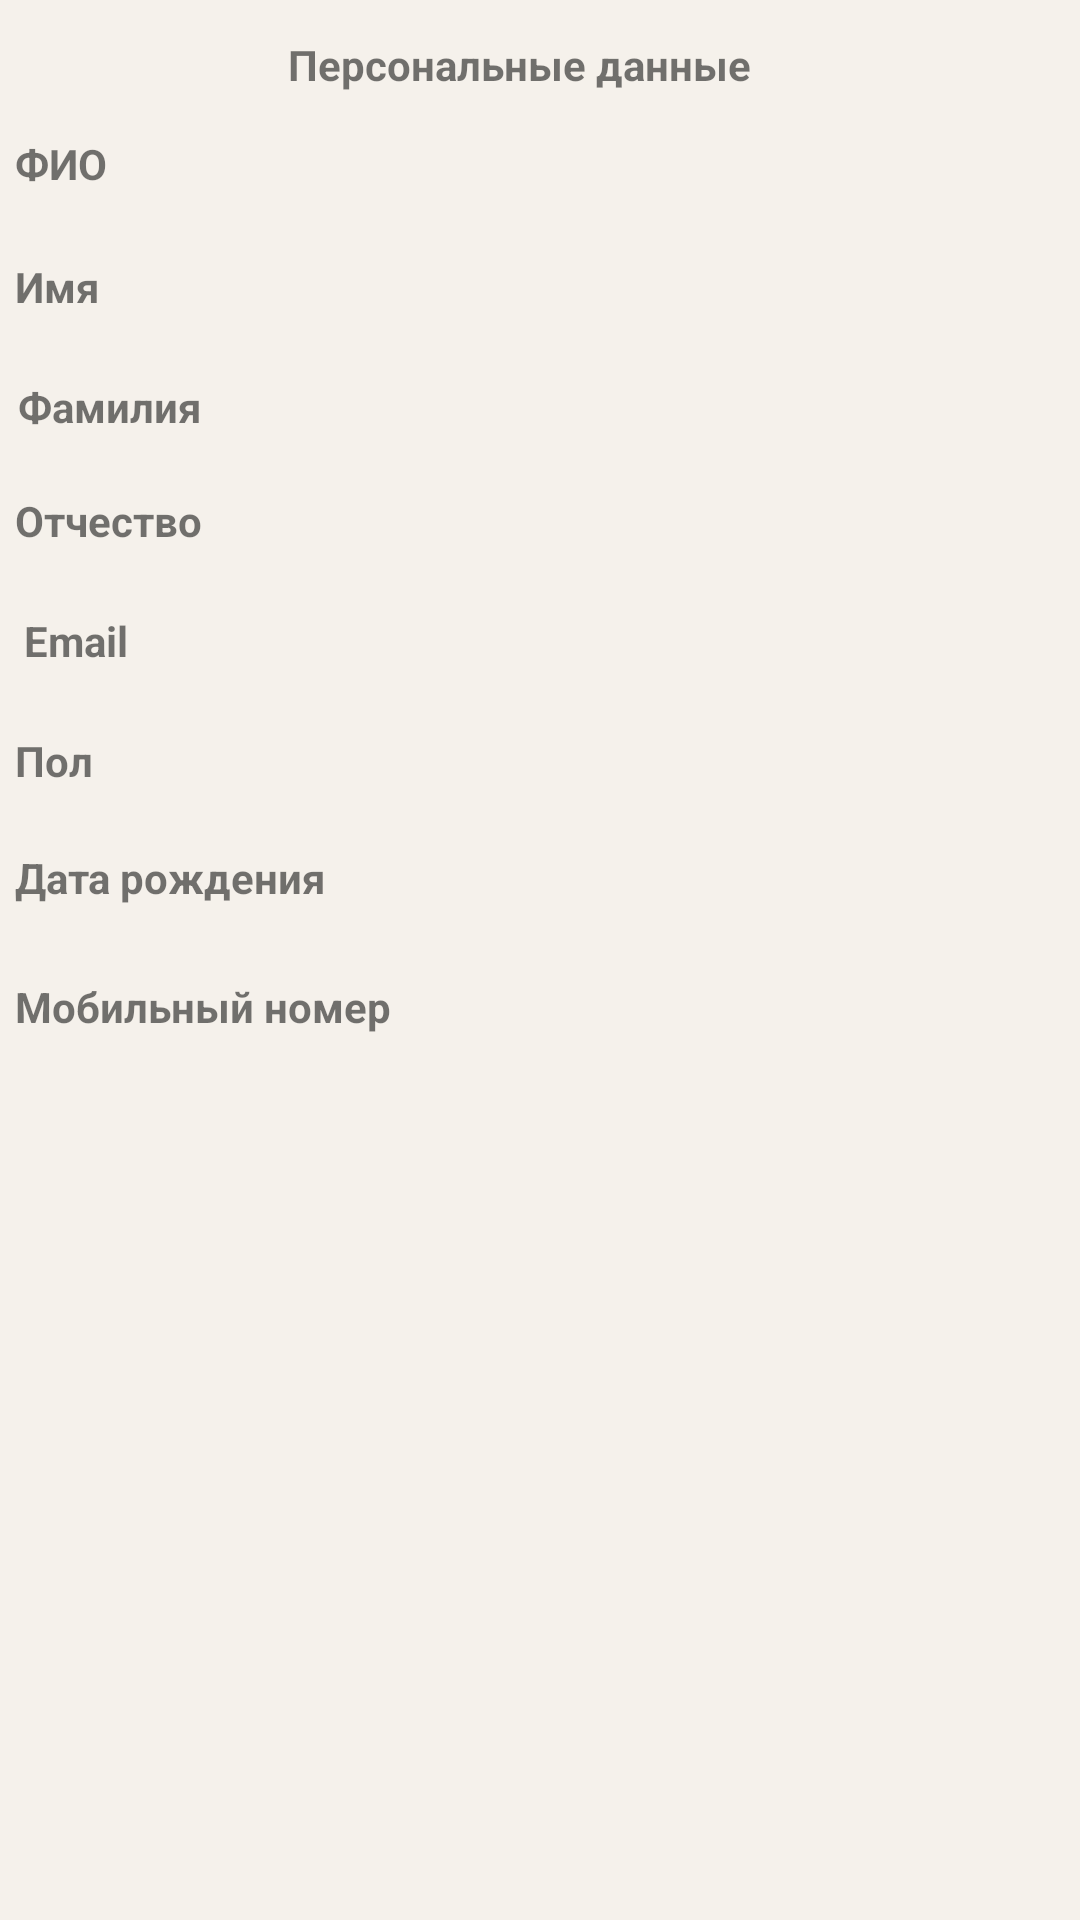

Android layout source for this screen:
<!-- AndroidManifest.xml: application theme Theme.Konfidenciaapp -->
<!-- res/layout/activity_personal_account.xml -->
<?xml version="1.0" encoding="utf-8"?>
<androidx.constraintlayout.widget.ConstraintLayout xmlns:android="http://schemas.android.com/apk/res/android"
    xmlns:app="http://schemas.android.com/apk/res-auto"
    xmlns:tools="http://schemas.android.com/tools"
    android:layout_width="match_parent"
    android:layout_height="match_parent"
    tools:context=".PersonalAccountActivity"
    android:background="@color/konfident_color">

    <RelativeLayout
        android:layout_width="409dp"
        android:layout_height="729dp"
        app:layout_constraintBottom_toBottomOf="parent"
        app:layout_constraintEnd_toEndOf="parent"
        app:layout_constraintStart_toStartOf="parent"
        app:layout_constraintTop_toTopOf="parent">


        <TextView
            android:id="@+id/textView14"
            android:textStyle="bold"
            android:layout_width="wrap_content"
            android:layout_height="wrap_content"
            android:layout_alignParentStart="true"
            android:layout_alignParentTop="true"
            android:layout_marginStart="32dp"
            android:layout_marginTop="248dp"
            android:text="Email" />

        <TextView
            android:id="@+id/textView15"
            android:textStyle="bold"
            android:layout_width="wrap_content"
            android:layout_height="wrap_content"
            android:layout_alignParentStart="true"
            android:layout_alignParentTop="true"
            android:layout_marginStart="29dp"
            android:layout_marginTop="288dp"
            android:text="Пол" />

        <TextView
            android:id="@+id/textView16"
            android:layout_width="wrap_content"
            android:layout_height="wrap_content"
            android:layout_alignParentStart="true"
            android:layout_alignParentTop="true"
            android:layout_marginStart="29dp"
            android:layout_marginTop="327dp"
            android:text="Дата рождения"
            android:textStyle="bold" />

        <TextView
            android:id="@+id/textView17"
            android:layout_width="wrap_content"
            android:layout_height="wrap_content"
            android:layout_alignParentStart="true"
            android:layout_alignParentTop="true"
            android:layout_marginStart="29dp"
            android:layout_marginTop="370dp"
            android:text="Мобильный номер"
            android:textStyle="bold" />

        <TextView
            android:id="@+id/full_name"
            android:layout_width="353dp"
            android:layout_height="32dp"

            android:layout_alignParentStart="true"
            android:layout_alignParentTop="true"
            android:layout_alignParentEnd="true"
            android:layout_marginStart="30dp"
            android:layout_marginTop="110dp"
            android:layout_marginEnd="30dp"
            android:layout_marginBottom="600dp" />

        <TextView
            android:id="@+id/first_name"
            android:layout_width="353dp"
            android:layout_height="32dp"
            android:layout_alignParentStart="true"
            android:layout_alignParentTop="true"
            android:layout_alignParentEnd="true"
            android:layout_alignParentBottom="true"
            android:layout_marginStart="30dp"
            android:layout_marginTop="150dp"
            android:layout_marginEnd="30dp"
            android:layout_marginBottom="560dp" />

        <TextView
            android:id="@+id/last_name"
            android:layout_width="331dp"
            android:layout_height="25dp"
            android:layout_alignParentStart="true"
            android:layout_alignParentTop="true"
            android:layout_alignParentEnd="true"
            android:layout_alignParentBottom="true"
            android:layout_marginStart="30dp"
            android:layout_marginTop="190dp"
            android:layout_marginEnd="30dp"
            android:layout_marginBottom="520dp" />


        <TextView
            android:id="@+id/mobile"
            android:layout_width="341dp"
            android:layout_height="wrap_content"
            android:layout_alignParentStart="true"
            android:layout_alignParentTop="true"
            android:layout_alignParentEnd="true"
            android:layout_alignParentBottom="true"
            android:layout_marginStart="30dp"
            android:layout_marginTop="390dp"
            android:layout_marginEnd="30dp"
            android:layout_marginBottom="320dp" />

        <TextView
            android:id="@+id/birthday"
            android:layout_width="352dp"
            android:layout_height="wrap_content"
            android:layout_alignParentStart="true"
            android:layout_alignParentTop="true"
            android:layout_alignParentEnd="true"
            android:layout_alignParentBottom="true"
            android:layout_marginStart="30dp"
            android:layout_marginTop="350dp"
            android:layout_marginEnd="30dp"
            android:layout_marginBottom="360dp" />

        <TextView
            android:id="@+id/sex"
            android:layout_width="354dp"
            android:layout_height="23dp"
            android:layout_alignParentStart="true"
            android:layout_alignParentTop="true"
            android:layout_alignParentEnd="true"
            android:layout_alignParentBottom="true"
            android:layout_marginStart="30dp"
            android:layout_marginTop="310dp"
            android:layout_marginEnd="30dp"
            android:layout_marginBottom="400dp" />

        <TextView
            android:id="@+id/email"
            android:layout_width="331dp"
            android:layout_height="21dp"
            android:layout_alignParentStart="true"
            android:layout_alignParentTop="true"
            android:layout_alignParentEnd="true"
            android:layout_alignParentBottom="true"
            android:layout_marginStart="30dp"
            android:layout_marginTop="270dp"
            android:layout_marginEnd="30dp"
            android:layout_marginBottom="440dp" />

        <TextView
            android:id="@+id/middle_name"
            android:layout_width="331dp"
            android:layout_height="28dp"
            android:layout_alignParentStart="true"
            android:layout_alignParentTop="true"
            android:layout_alignParentEnd="true"
            android:layout_alignParentBottom="true"
            android:layout_marginStart="30dp"
            android:layout_marginTop="230dp"
            android:layout_marginEnd="30dp"
            android:layout_marginBottom="480dp" />

        <TextView
            android:id="@+id/textView10"
            android:textStyle="bold"
            android:layout_width="wrap_content"
            android:layout_height="wrap_content"
            android:layout_alignParentStart="true"
            android:layout_alignParentTop="true"
            android:layout_marginStart="29dp"
            android:layout_marginTop="89dp"
            android:text="ФИО" />

        <TextView
            android:id="@+id/textView11"
            android:textStyle="bold"
            android:layout_width="wrap_content"
            android:layout_height="wrap_content"
            android:layout_alignParentStart="true"
            android:layout_alignParentTop="true"
            android:layout_marginStart="29dp"
            android:layout_marginTop="130dp"
            android:text="Имя" />

        <TextView
            android:textStyle="bold"
            android:id="@+id/textView12"
            android:layout_width="wrap_content"
            android:layout_height="wrap_content"
            android:layout_alignParentStart="true"
            android:layout_alignParentTop="true"
            android:layout_marginStart="30dp"
            android:layout_marginTop="170dp"
            android:text="Фамилия" />

        <TextView
            android:id="@+id/textView13"
            android:textStyle="bold"
            android:layout_width="wrap_content"
            android:layout_height="wrap_content"
            android:layout_alignParentStart="true"
            android:layout_alignParentTop="true"
            android:layout_marginStart="29dp"
            android:layout_marginTop="208dp"
            android:text="Отчество" />

        <TextView
            android:id="@+id/textView2"
            android:layout_width="163dp"
            android:layout_height="32dp"
            android:layout_alignParentStart="true"
            android:layout_alignParentTop="true"
            android:layout_alignParentEnd="true"
            android:layout_marginStart="120dp"
            android:layout_marginTop="56dp"
            android:layout_marginEnd="126dp"
            android:textStyle="bold"
            android:text="Персональные данные"
            app:layout_constraintEnd_toEndOf="parent"
            app:layout_constraintStart_toStartOf="parent" />


    </RelativeLayout>

</androidx.constraintlayout.widget.ConstraintLayout>
<!-- resources referenced by this layout -->
<resources>
  <color name="konfident_color">#f5f1eb</color>
  <style name="Theme.Konfidenciaapp" parent="Theme.MaterialComponents.DayNight.DarkActionBar">
          
          <item name="colorPrimary">@color/black</item>
          <item name="colorPrimaryVariant">@color/black</item>
          <item name="colorOnPrimary">@color/black</item>
          
          <item name="colorSecondary">@color/black</item>
          <item name="colorSecondaryVariant">@color/black</item>
          <item name="colorOnSecondary">@color/black</item>
          
          <item name="android:statusBarColor" tools:targetApi="l">?attr/colorPrimaryVariant</item>
          
      </style>
  <color name="black">#FF000000</color>
</resources>
